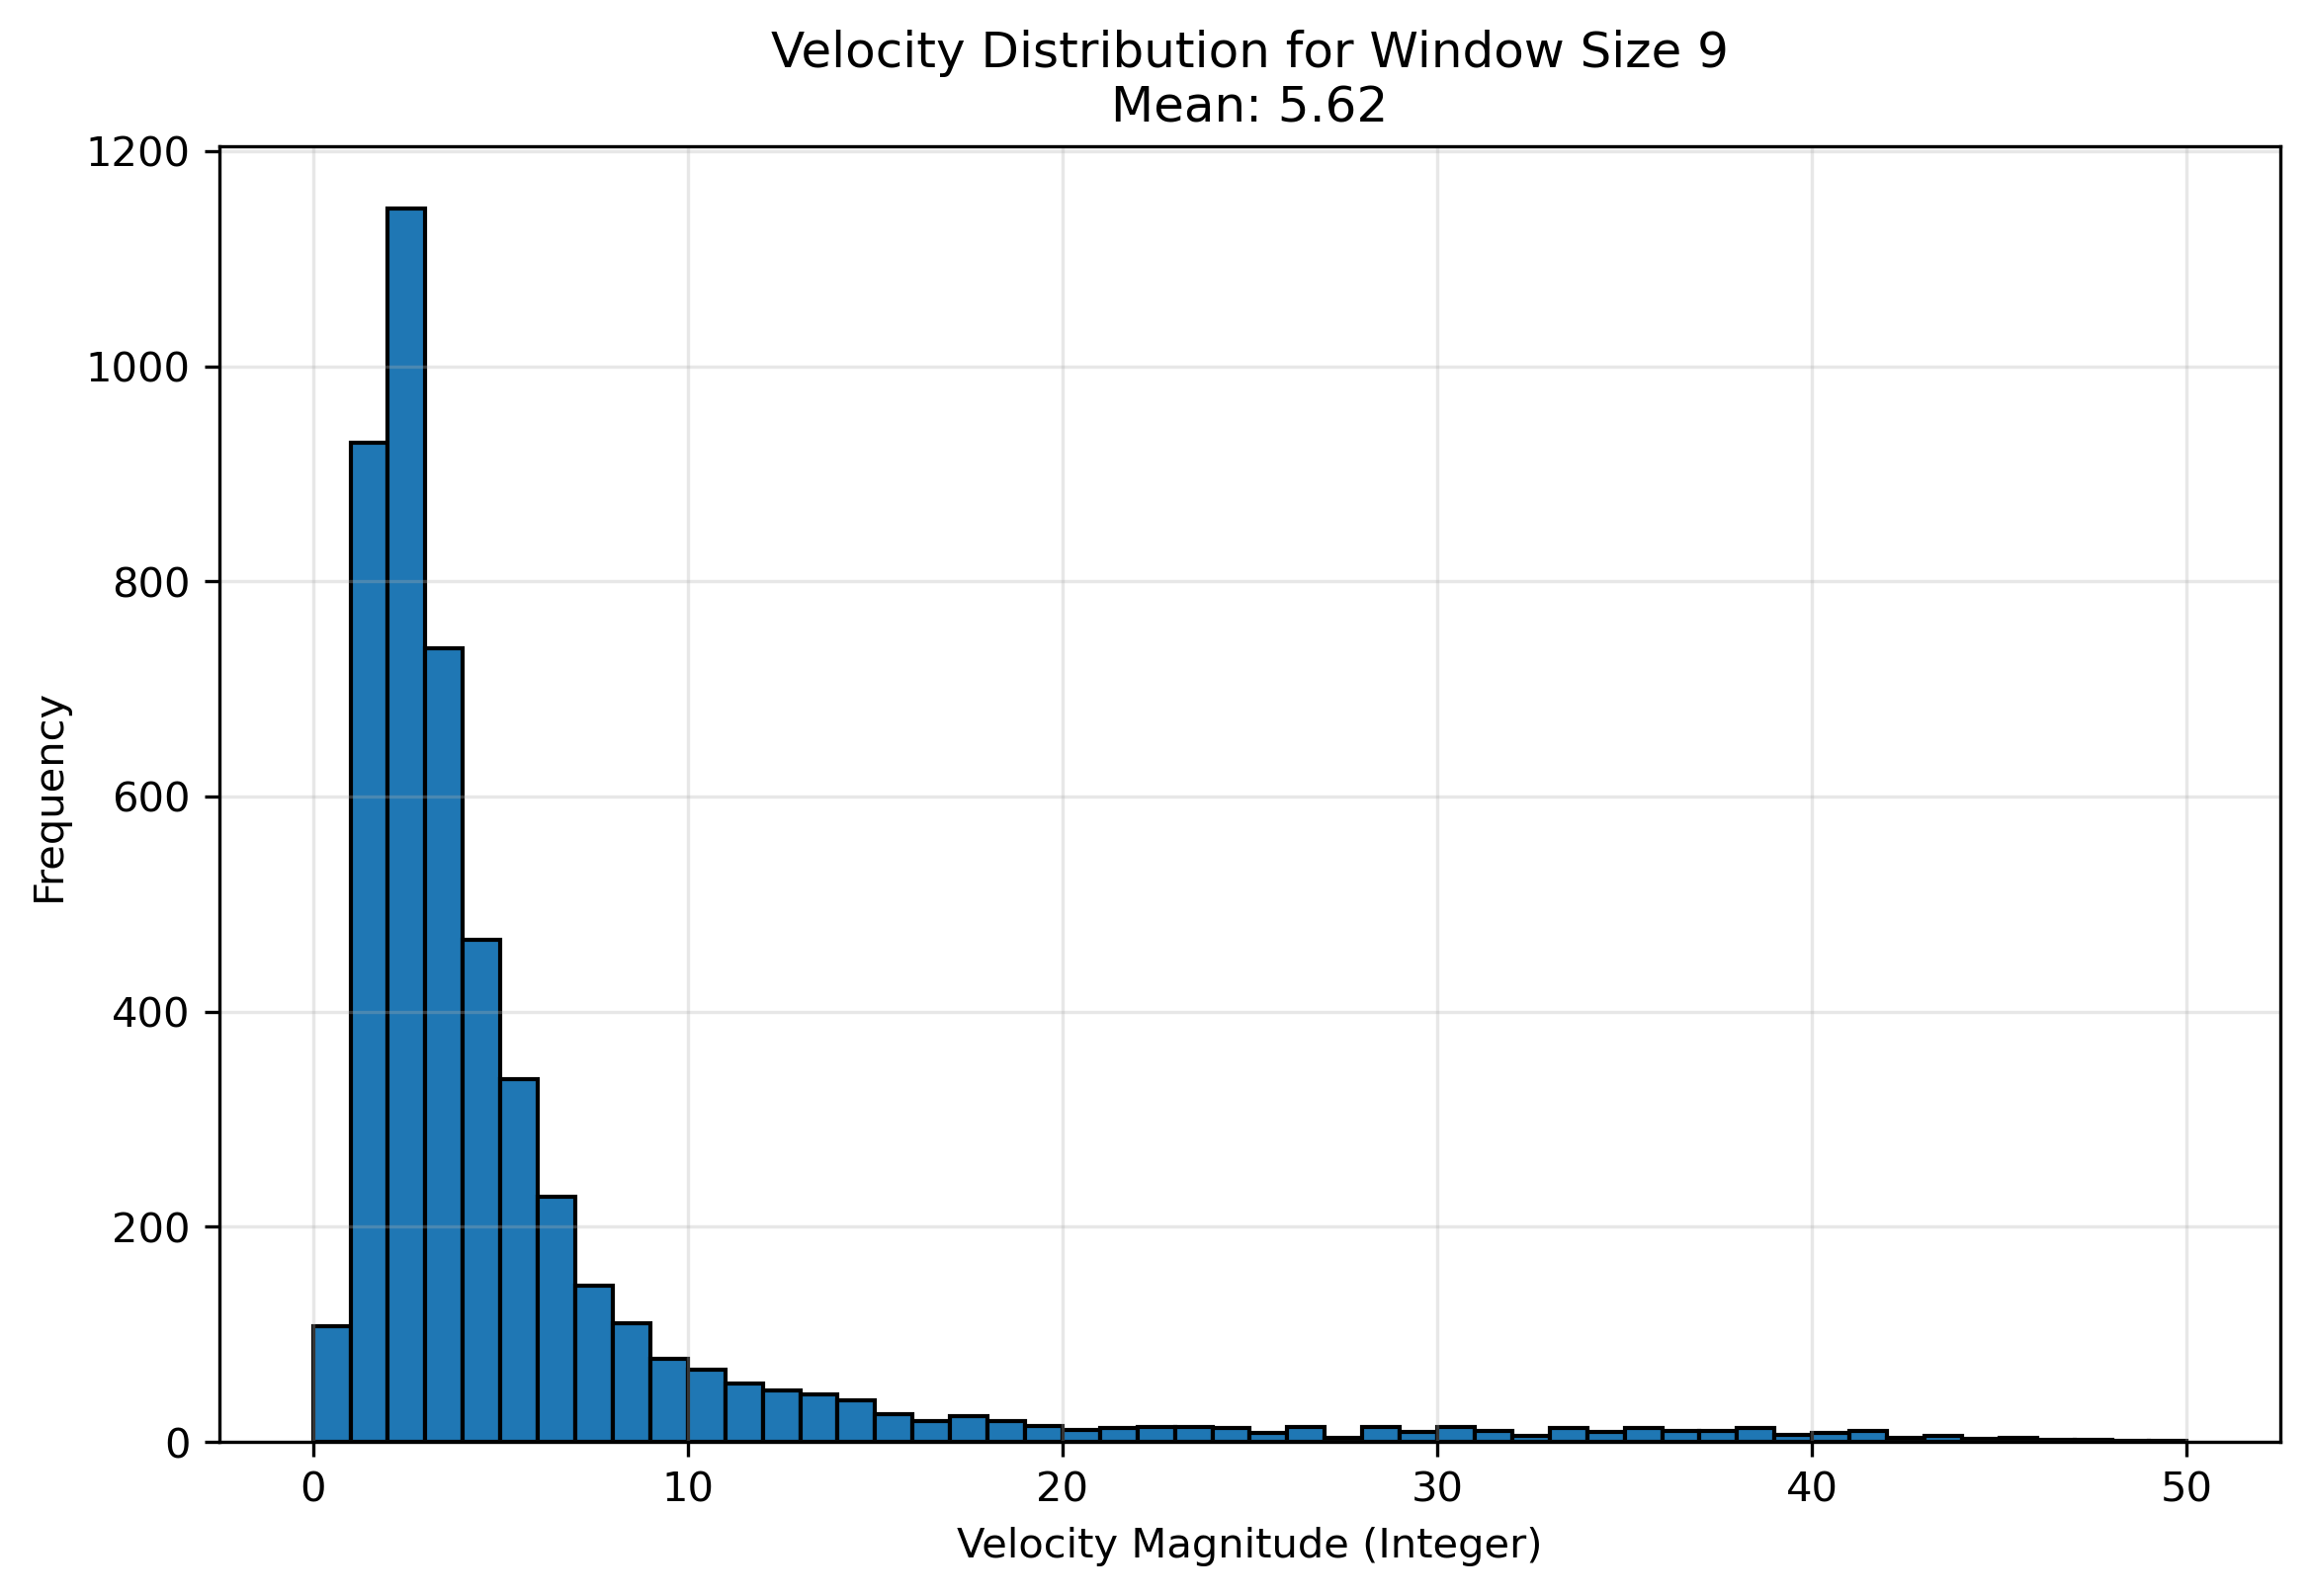

The data file committed next to this chart (first rows):
frame_idx, velocity_x, velocity_y, velocity_z, velocity_magnitude
0, 0.0, 0.0, 0.0, 0.0
1, -0.8224, 0.2171, -1.969, 2.145
2, 1.682, 0.5247, -0.03125, 1.763
3, 3.116, -0.2098, 3.094, 4.396
4, 2.922, -0.515, 3.031, 4.242
5, 3.628, -0.5592, 2.594, 4.495
6, 1.666, 0.3115, 0.0, 1.695
7, 0.5172, 0.2892, -2.344, 2.418
8, 0.4394, 0.2613, 0.625, 0.8075
9, -0.06291, 0.4264, 1.094, 1.176
10, -1.919, 0.8842, 0.5938, 2.195
11, -2.96, 1.798, 1.406, 3.738
12, -3.127, 1.804, 1.719, 3.998
13, -2.705, 1.897, 5.688, 6.577
14, -2.367, 1.616, 4.781, 5.574
15, -1.304, 1.19, 5.781, 6.045
16, -0.6488, 1.993, 2.219, 3.052
17, 1.167, 3.369, 3.562, 5.04
18, 2.57, 3.575, 2.469, 5.048
19, 6.405, 6.561, 16.55, 18.92
20, 4.798, 4.955, -1.969, 7.172
21, 2.206, 4.354, -8.344, 9.666
22, -0.1089, 3.282, -11.38, 11.84
23, -2.707, 2.725, -12.75, 13.32
24, -2.953, 1.742, -9.156, 9.777
25, -2.685, 1.098, -7.531, 8.071
26, -1.355, 2.486, -0.09375, 2.833
27, -1.736, -0.7942, -12.58, 12.73
28, 0.6285, 0.8646, 4.562, 4.686
29, 2.156, 1.235, 5.062, 5.639
30, 3.808, 2.166, 6.219, 7.607
31, 4.642, 2.611, 6.625, 8.5
32, 4.097, 1.936, 2.812, 5.333
33, 0.742, 0.5591, -3.062, 3.2
34, -2.376, -1.447, -6.031, 6.642
35, -6.171, -0.906, -4.688, 7.802
36, -7.687, -1.753, 1.052, 7.954
37, -7.523, -4.573, 3.0, 9.301
38, -6.396, -4.34, 6.781, 10.28
39, -6.546, -3.582, 3.875, 8.408
40, -4.462, -3.131, 5.812, 7.968
41, -3.951, -0.701, 3.375, 5.243
42, -4.585, -1.397, -2.469, 5.391
43, -1.738, -1.092, -4.0, 4.496
44, 1.823, 2.037, -3.677, 4.582
45, 1.908, 5.935, -4.375, 7.616
46, 1.58, 5.322, -3.75, 6.699
47, 1.756, 3.512, 2.5, 4.655
48, 0.4223, 2.504, 3.625, 4.426
49, 1.927, 0.8473, 5.625, 6.006
50, 3.924, 0.8552, 3.094, 5.07
51, 2.946, -1.418, 0.0, 3.27
52, -0.4983, -3.597, -5.312, 6.435
53, 0.199, -4.632, -1.812, 4.978
54, 1.464, -3.258, -0.3438, 3.588
55, 1.93, -3.31, -2.75, 4.716
56, 1.393, -2.605, -1.083, 3.146
57, -0.4939, -4.525, 3.594, 5.8
58, -1.582, -3.936, 8.75, 9.724
59, -1.193, -3.12, 10.78, 11.29
... 5,347 more rows
